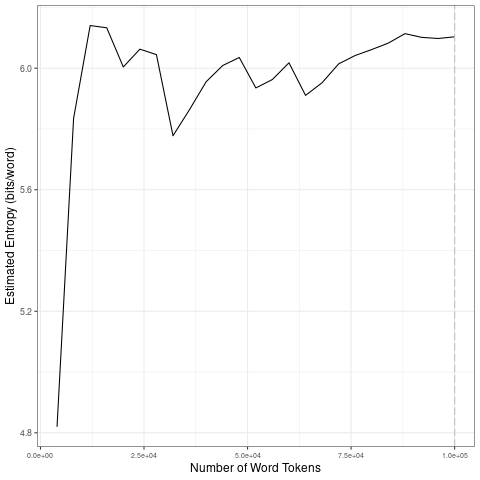

The data file committed next to this chart (first rows):
file, entropy.Corpus.Size, entropy.Entropy, sd.Corpus.Size, sd.SD
data/2021_by_en/2021-08-26_tokens_1-gram…, 4000, 4.82, 20000, 0.5544
data/2021_by_en/2021-08-26_tokens_1-gram…, 8000, 5.835, 40000, 0.1207
data/2021_by_en/2021-08-26_tokens_1-gram…, 12000, 6.14, 60000, 0.04158
data/2021_by_en/2021-08-26_tokens_1-gram…, 16000, 6.133, 80000, 0.06316
data/2021_by_en/2021-08-26_tokens_1-gram…, 20000, 6.004, 1e+05, 0.01125
data/2021_by_en/2021-08-26_tokens_1-gram…, 24000, 6.063, 20000, 0.5544
data/2021_by_en/2021-08-26_tokens_1-gram…, 28000, 6.044, 40000, 0.1207
data/2021_by_en/2021-08-26_tokens_1-gram…, 32000, 5.778, 60000, 0.04158
data/2021_by_en/2021-08-26_tokens_1-gram…, 36000, 5.864, 80000, 0.06316
data/2021_by_en/2021-08-26_tokens_1-gram…, 40000, 5.955, 1e+05, 0.01125
data/2021_by_en/2021-08-26_tokens_1-gram…, 44000, 6.009, 20000, 0.5544
data/2021_by_en/2021-08-26_tokens_1-gram…, 48000, 6.035, 40000, 0.1207
data/2021_by_en/2021-08-26_tokens_1-gram…, 52000, 5.935, 60000, 0.04158
data/2021_by_en/2021-08-26_tokens_1-gram…, 56000, 5.963, 80000, 0.06316
data/2021_by_en/2021-08-26_tokens_1-gram…, 60000, 6.018, 1e+05, 0.01125
data/2021_by_en/2021-08-26_tokens_1-gram…, 64000, 5.91, 20000, 0.5544
data/2021_by_en/2021-08-26_tokens_1-gram…, 68000, 5.952, 40000, 0.1207
data/2021_by_en/2021-08-26_tokens_1-gram…, 72000, 6.014, 60000, 0.04158
data/2021_by_en/2021-08-26_tokens_1-gram…, 76000, 6.042, 80000, 0.06316
data/2021_by_en/2021-08-26_tokens_1-gram…, 80000, 6.061, 1e+05, 0.01125
data/2021_by_en/2021-08-26_tokens_1-gram…, 84000, 6.083, 20000, 0.5544
data/2021_by_en/2021-08-26_tokens_1-gram…, 88000, 6.114, 40000, 0.1207
data/2021_by_en/2021-08-26_tokens_1-gram…, 92000, 6.101, 60000, 0.04158
data/2021_by_en/2021-08-26_tokens_1-gram…, 96000, 6.098, 80000, 0.06316
data/2021_by_en/2021-08-26_tokens_1-gram…, 1e+05, 6.103, 1e+05, 0.01125
